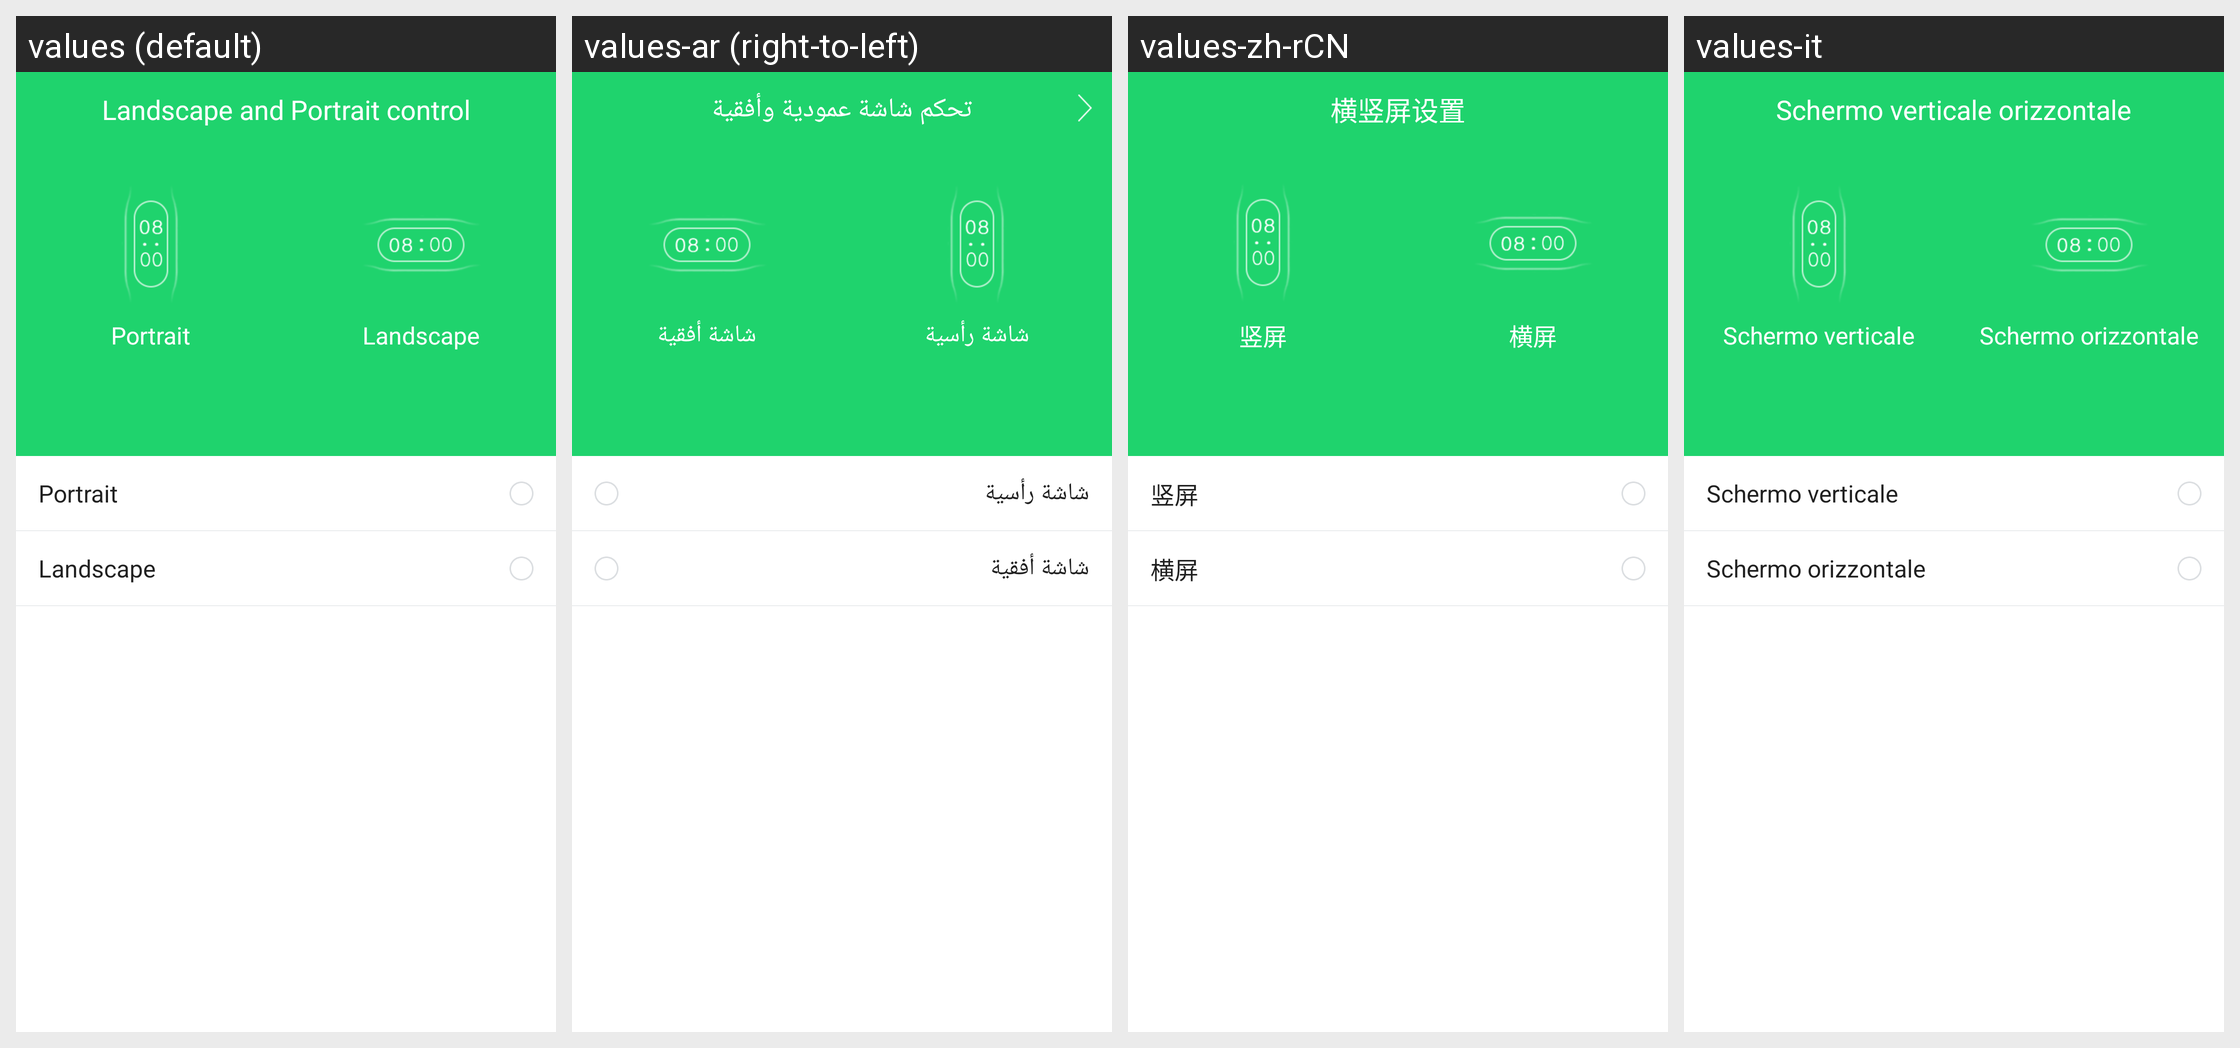

Translations of the strings shown on this Android screen, per locale in the grid:
Android screen res/layout/activity_display_direction.xml rendered under 4 locales, left to right: values (default), values-ar (right-to-left), values-zh-rCN, values-it. Device: Nexus 5 (rendered at 1080×1920; each locale shown at half size, 540×960, under a caption strip naming it); theme AppTheme.
Other locales in the repository, not shown: values-af, values-am, values-az, values-be, values-bg, values-bn, values-bs, values-ca, values-cs, values-da, values-de, values-el, values-en-rGB, values-es, values-es-rUS, values-et, values-eu, values-fa, values-fi, values-fr, values-fr-rCA, values-gl, values-gu, values-hi, values-hi-rIN, values-hr, values-hu, values-hy, values-in, values-is, values-iw, values-ja, values-ka, values-kk, values-km, values-kn, values-ko, values-ky, values-lo, values-lt, values-lv, values-mk, values-ml, values-mn, values-mr, values-ms, values-my, values-nb, values-ne, values-nl, values-pa, values-pl, values-pt, values-pt-rPT, values-ro, values-ru, values-si, values-sk, values-sl, values-sq, values-sr, values-sv, values-sw, values-ta, values-te, values-th, values-tl, values-tr, values-uk, values-ur, values-uz, values-vi, values-zh-rHK, values-zh-rMO, values-zh-rTW, values-zu.
Strings drawn on this screen, with the default value and each locale's value (text and hints the layout hard-codes, and strings that could not be matched under every locale, appear in the picture but are not listed):

vertical_screen
  values: Portrait
  values-ar: شاشة رأسية
  values-zh-rCN: 竖屏
  values-it: Schermo verticale

horizontal_screen
  values: Landscape
  values-ar: شاشة أفقية
  values-zh-rCN: 横屏
  values-it: Schermo orizzontale

horizontal_vertical_screen
  values: Landscape and Portrait control
  values-ar: تحكم شاشة عمودية وأفقية
  values-zh-rCN: 横竖屏设置
  values-it: Schermo verticale orizzontale
